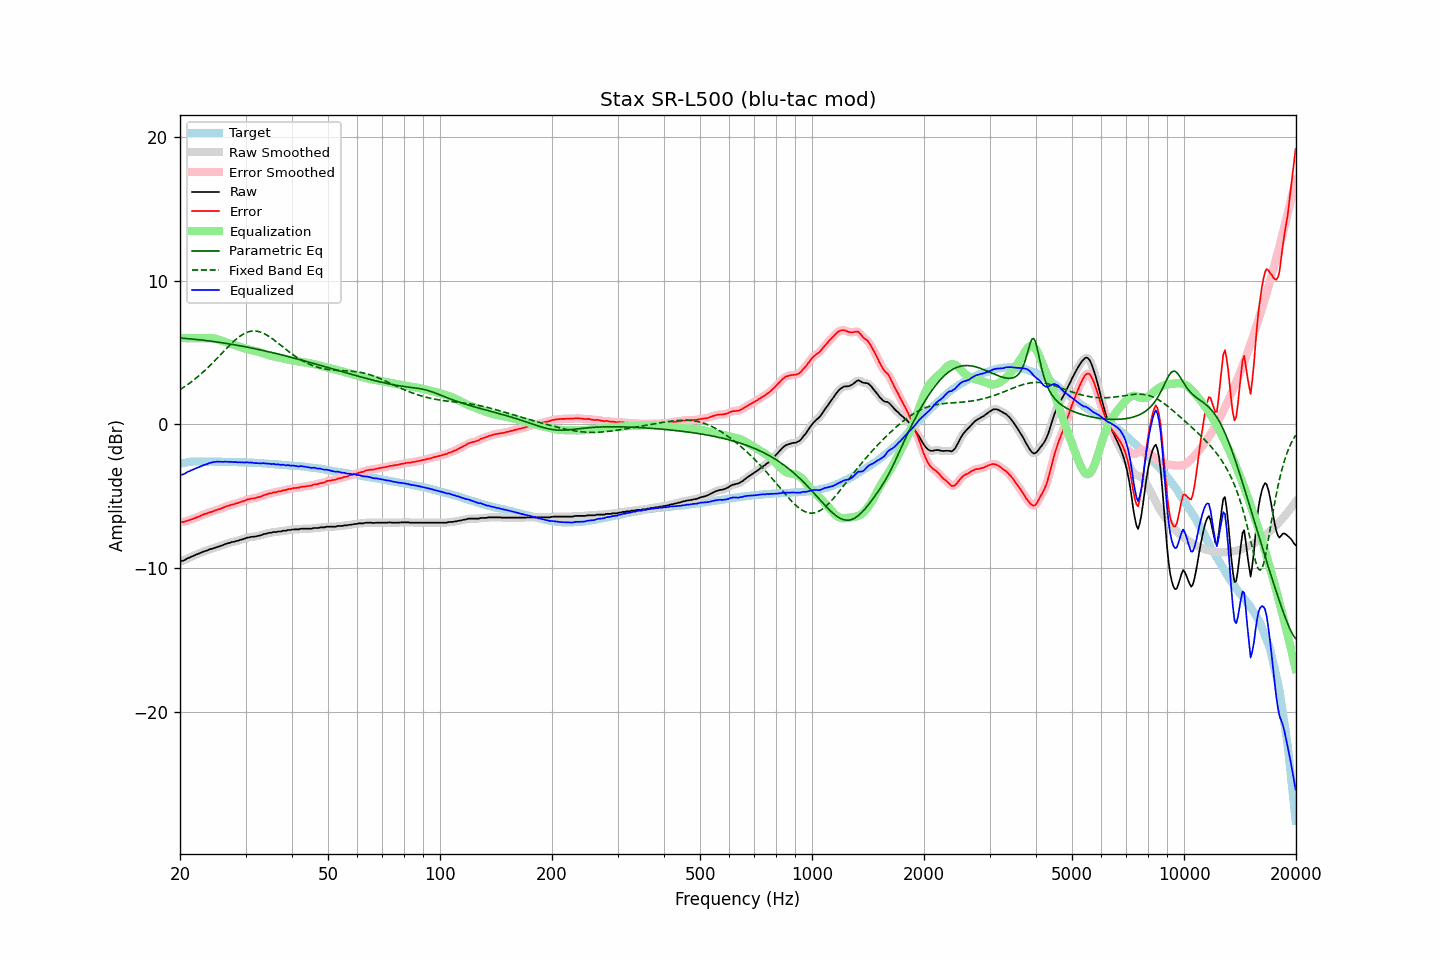

The file beside this chart, header and first rows:
frequency, raw, error, smoothed, error_smoothed, equalization, parametric_eq, fixed_band_eq, equalized_raw, equalized_smoothed, target
20.00, -9.51, -6.77, -9.52, -6.77, 6.00, 6.00, 2.42, -3.51, -3.52, -2.75
20.20, -9.48, -6.77, -9.49, -6.77, 6.00, 6.00, 2.49, -3.48, -3.49, -2.72
20.40, -9.46, -6.78, -9.45, -6.76, 6.00, 5.99, 2.56, -3.46, -3.45, -2.69
20.61, -9.41, -6.75, -9.40, -6.74, 6.00, 5.98, 2.64, -3.41, -3.40, -2.67
20.81, -9.34, -6.70, -9.35, -6.71, 6.00, 5.97, 2.71, -3.34, -3.35, -2.64
21.02, -9.28, -6.67, -9.29, -6.67, 6.00, 5.96, 2.79, -3.28, -3.29, -2.61
21.23, -9.24, -6.64, -9.23, -6.64, 6.00, 5.95, 2.87, -3.24, -3.23, -2.60
21.44, -9.18, -6.59, -9.19, -6.60, 6.00, 5.94, 2.95, -3.18, -3.19, -2.59
21.66, -9.14, -6.56, -9.14, -6.56, 6.00, 5.93, 3.04, -3.14, -3.14, -2.58
21.87, -9.09, -6.51, -9.09, -6.52, 6.00, 5.92, 3.13, -3.09, -3.09, -2.58
22.09, -9.04, -6.47, -9.05, -6.48, 6.00, 5.91, 3.22, -3.04, -3.05, -2.57
22.31, -9.00, -6.43, -9.00, -6.43, 6.00, 5.90, 3.31, -3.00, -3.00, -2.57
22.54, -8.95, -6.38, -8.95, -6.38, 6.00, 5.88, 3.40, -2.95, -2.95, -2.57
22.76, -8.90, -6.33, -8.90, -6.33, 6.00, 5.87, 3.50, -2.90, -2.90, -2.57
22.99, -8.86, -6.28, -8.86, -6.28, 6.00, 5.86, 3.60, -2.86, -2.86, -2.58
23.22, -8.81, -6.23, -8.82, -6.24, 6.00, 5.85, 3.70, -2.81, -2.82, -2.58
23.45, -8.78, -6.20, -8.78, -6.20, 6.01, 5.83, 3.81, -2.78, -2.78, -2.58
23.69, -8.75, -6.17, -8.74, -6.16, 6.01, 5.82, 3.91, -2.75, -2.73, -2.58
23.92, -8.69, -6.11, -8.70, -6.13, 6.01, 5.80, 4.02, -2.69, -2.70, -2.58
24.16, -8.66, -6.09, -8.66, -6.09, 6.00, 5.79, 4.13, -2.66, -2.66, -2.57
24.40, -8.63, -6.06, -8.63, -6.05, 5.99, 5.77, 4.24, -2.64, -2.63, -2.57
24.65, -8.59, -6.01, -8.59, -6.01, 5.98, 5.76, 4.36, -2.61, -2.61, -2.58
24.89, -8.55, -5.97, -8.55, -5.97, 5.96, 5.74, 4.47, -2.59, -2.59, -2.58
25.14, -8.51, -5.93, -8.52, -5.93, 5.93, 5.73, 4.59, -2.58, -2.59, -2.58
25.39, -8.48, -5.90, -8.48, -5.90, 5.90, 5.71, 4.71, -2.58, -2.58, -2.58
25.65, -8.45, -5.87, -8.45, -5.86, 5.86, 5.70, 4.82, -2.59, -2.59, -2.58
25.91, -8.40, -5.81, -8.41, -5.82, 5.82, 5.68, 4.94, -2.59, -2.59, -2.59
26.16, -8.37, -5.78, -8.36, -5.77, 5.77, 5.66, 5.06, -2.60, -2.59, -2.60
26.43, -8.31, -5.72, -8.32, -5.72, 5.73, 5.64, 5.18, -2.58, -2.59, -2.60
26.69, -8.28, -5.69, -8.28, -5.69, 5.69, 5.63, 5.29, -2.59, -2.59, -2.60
26.96, -8.24, -5.64, -8.24, -5.65, 5.65, 5.61, 5.41, -2.59, -2.59, -2.60
27.23, -8.22, -5.62, -8.21, -5.61, 5.62, 5.59, 5.52, -2.61, -2.60, -2.60
27.50, -8.17, -5.57, -8.18, -5.58, 5.58, 5.57, 5.63, -2.59, -2.60, -2.60
27.77, -8.16, -5.55, -8.15, -5.55, 5.55, 5.55, 5.73, -2.61, -2.61, -2.61
28.05, -8.13, -5.52, -8.13, -5.52, 5.51, 5.53, 5.83, -2.62, -2.61, -2.61
28.33, -8.09, -5.47, -8.10, -5.48, 5.48, 5.51, 5.93, -2.61, -2.62, -2.62
28.62, -8.08, -5.46, -8.07, -5.45, 5.45, 5.49, 6.02, -2.64, -2.62, -2.62
28.90, -8.03, -5.41, -8.04, -5.41, 5.41, 5.47, 6.11, -2.62, -2.63, -2.62
29.19, -8.00, -5.37, -8.01, -5.38, 5.37, 5.45, 6.18, -2.63, -2.63, -2.63
29.48, -7.97, -5.35, -7.97, -5.34, 5.33, 5.43, 6.25, -2.64, -2.64, -2.62
29.78, -7.94, -5.31, -7.93, -5.30, 5.30, 5.41, 6.32, -2.65, -2.64, -2.64
30.08, -7.89, -5.26, -7.90, -5.26, 5.26, 5.39, 6.37, -2.63, -2.64, -2.64
30.38, -7.85, -5.20, -7.86, -5.22, 5.23, 5.37, 6.41, -2.62, -2.63, -2.65
30.68, -7.85, -5.20, -7.84, -5.18, 5.20, 5.34, 6.45, -2.65, -2.64, -2.65
30.99, -7.81, -5.15, -7.82, -5.16, 5.17, 5.32, 6.47, -2.64, -2.65, -2.66
31.30, -7.80, -5.14, -7.81, -5.15, 5.15, 5.30, 6.49, -2.66, -2.66, -2.66
31.61, -7.80, -5.14, -7.79, -5.13, 5.12, 5.27, 6.49, -2.68, -2.67, -2.66
31.93, -7.78, -5.11, -7.78, -5.11, 5.10, 5.25, 6.49, -2.69, -2.68, -2.67
32.24, -7.75, -5.07, -7.76, -5.08, 5.07, 5.23, 6.47, -2.68, -2.69, -2.68
32.57, -7.73, -5.05, -7.73, -5.04, 5.04, 5.20, 6.45, -2.70, -2.70, -2.69
32.89, -7.70, -5.01, -7.70, -5.01, 5.00, 5.18, 6.42, -2.70, -2.69, -2.69
33.22, -7.67, -4.97, -7.66, -4.97, 4.97, 5.15, 6.38, -2.70, -2.70, -2.70
33.55, -7.61, -4.91, -7.63, -4.93, 4.93, 5.13, 6.33, -2.68, -2.70, -2.70
33.89, -7.60, -4.89, -7.60, -4.89, 4.89, 5.10, 6.27, -2.71, -2.70, -2.71
34.23, -7.57, -4.86, -7.57, -4.85, 4.86, 5.08, 6.21, -2.72, -2.71, -2.71
34.57, -7.54, -4.82, -7.55, -4.82, 4.82, 5.05, 6.14, -2.72, -2.73, -2.73
34.92, -7.52, -4.78, -7.52, -4.79, 4.79, 5.03, 6.07, -2.73, -2.73, -2.74
35.27, -7.52, -4.78, -7.50, -4.76, 4.76, 5.00, 5.99, -2.76, -2.74, -2.74
35.62, -7.47, -4.72, -7.49, -4.74, 4.74, 4.97, 5.91, -2.74, -2.75, -2.75
35.97, -7.47, -4.71, -7.47, -4.71, 4.71, 4.95, 5.83, -2.76, -2.76, -2.76
... 635 more rows
